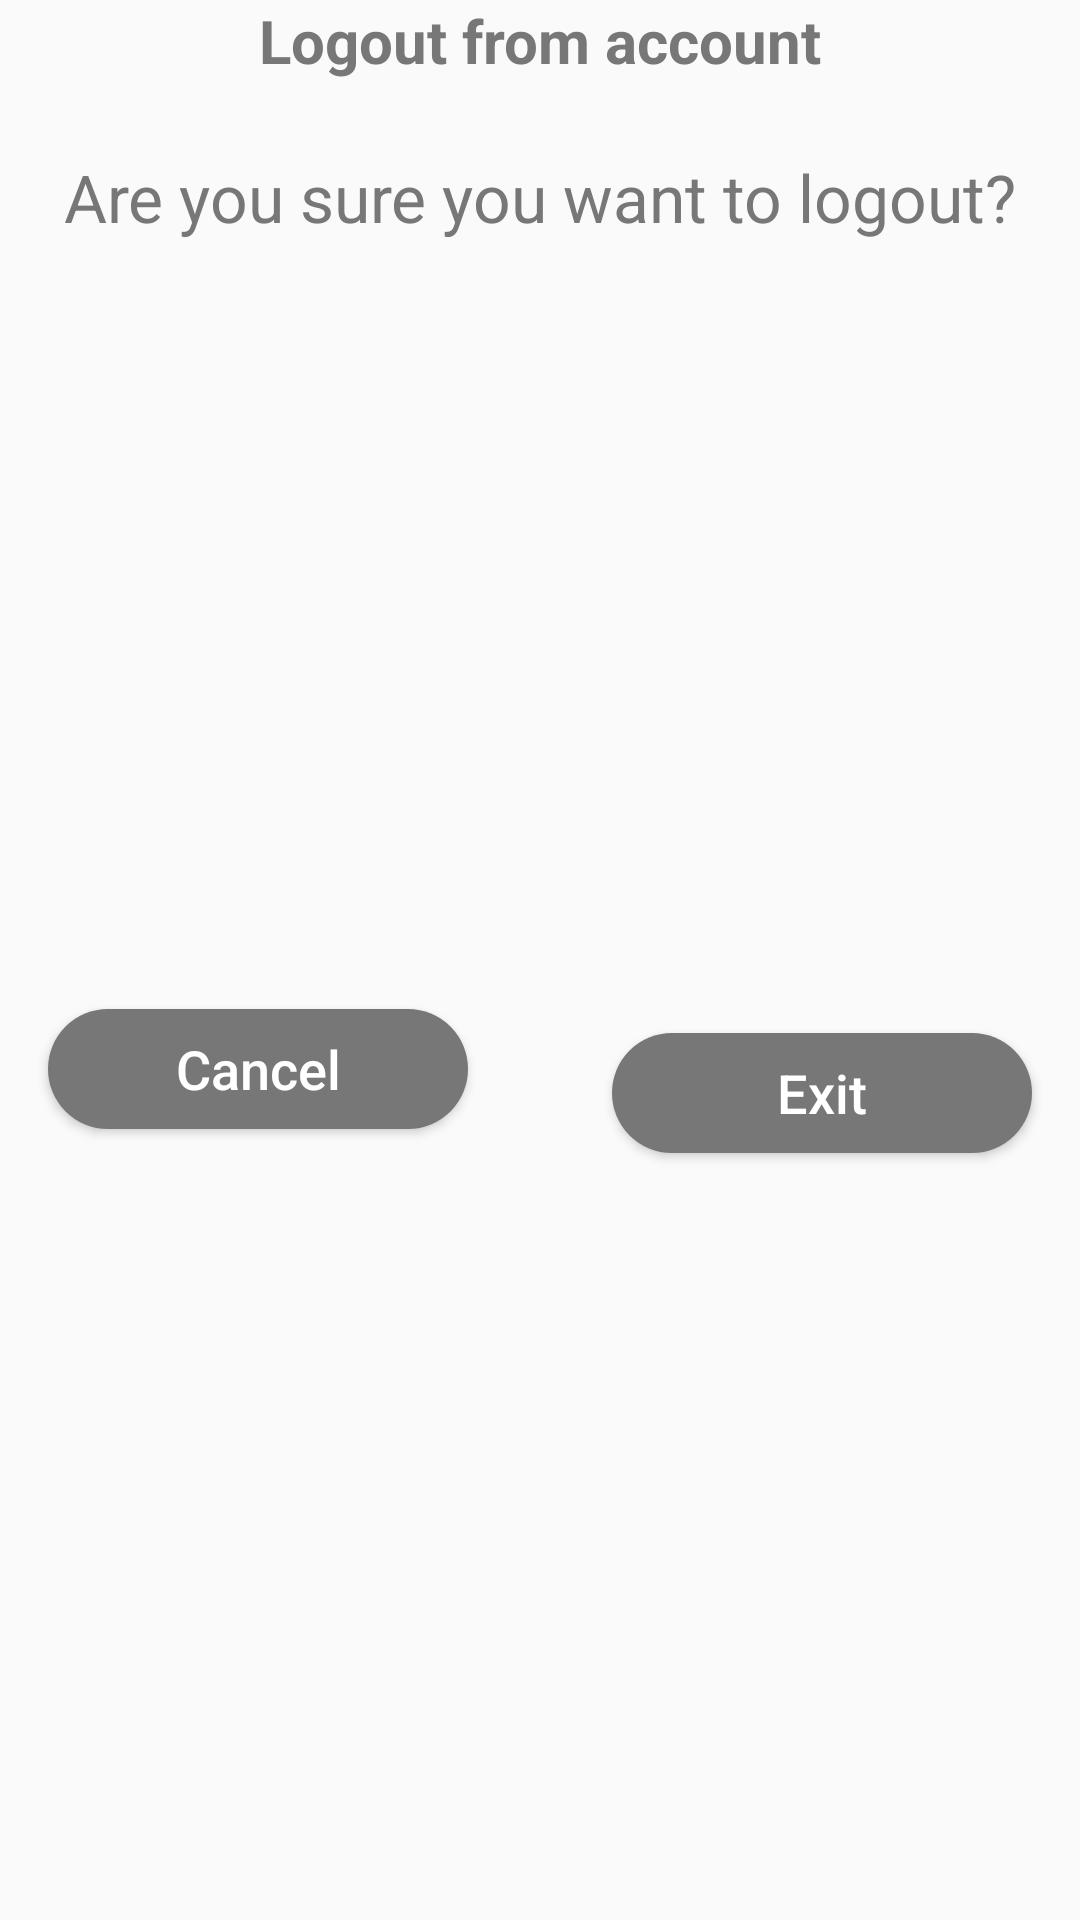

Produce the Android XML layout that renders to this screen, including the resource entries it uses.
<!-- AndroidManifest.xml: application theme AppTheme -->
<!-- res/layout/dialog_logout.xml -->
<?xml version="1.0" encoding="utf-8"?>
<androidx.constraintlayout.widget.ConstraintLayout xmlns:android="http://schemas.android.com/apk/res/android"
    xmlns:app="http://schemas.android.com/apk/res-auto"
    android:background="@drawable/dialog_background"
    android:layout_width="match_parent"
    android:layout_height="match_parent" >

    <TextView
        android:id="@+id/dialogTitleTV"
        style="@style/DialogTitleStyle"
        android:text="@string/profile_message_exit_title"
        app:layout_constraintEnd_toEndOf="parent"
        app:layout_constraintStart_toStartOf="parent"
        app:layout_constraintTop_toTopOf="parent" />

    <TextView
        android:id="@+id/textView"
        android:layout_width="0dp"
        android:layout_height="wrap_content"
        android:layout_marginStart="16dp"
        android:layout_marginTop="24dp"
        android:layout_marginEnd="16dp"
        android:text="@string/profile_message_exit"
        android:textColor="@color/colorPrimary"
        android:textSize="22sp"
        android:gravity="center_horizontal"
        app:layout_constraintEnd_toEndOf="parent"
        app:layout_constraintStart_toStartOf="parent"
        app:layout_constraintTop_toBottomOf="@+id/dialogTitleTV" />

    <Button
        android:id="@+id/exitButton"
        style="@style/AuthButton"
        android:layout_width="0dp"
        android:layout_marginStart="24dp"
        android:layout_marginTop="24dp"
        android:layout_marginEnd="@dimen/activity_horizontal_margin"
        android:layout_marginBottom="16dp"
        android:text="@string/profile_message_exit_button"
        app:layout_constraintBottom_toBottomOf="parent"
        app:layout_constraintEnd_toEndOf="parent"
        app:layout_constraintStart_toEndOf="@+id/cancelButton"
        app:layout_constraintTop_toBottomOf="@+id/textView" />

    <Button
        android:id="@+id/cancelButton"
        style="@style/AuthButton"
        android:layout_width="0dp"
        android:layout_marginStart="@dimen/activity_horizontal_margin"
        android:layout_marginEnd="24dp"
        android:text="@string/profile_message_cancel_button"
        app:layout_constraintBottom_toBottomOf="@+id/exitButton"
        app:layout_constraintEnd_toStartOf="@+id/exitButton"
        app:layout_constraintStart_toStartOf="parent"
        app:layout_constraintTop_toTopOf="@+id/exitButton" />

</androidx.constraintlayout.widget.ConstraintLayout>
<!-- resources referenced by this layout -->
<resources>
  <color name="colorPrimary">#777777</color>
  <dimen name="activity_horizontal_margin">16dp</dimen>
  <string name="profile_message_cancel_button">Cancel</string>
  <string name="profile_message_exit">Are you sure you want to logout?</string>
  <string name="profile_message_exit_button">Exit</string>
  <string name="profile_message_exit_title">Logout from account</string>
  <style name="AuthButton" parent="Widget.AppCompat.Button">
          <item name="android:layout_width">@dimen/auth_button_width</item>
          <item name="android:layout_height">@dimen/auth_button_height</item>
          <item name="android:layout_marginStart">@dimen/app_base_margin_start</item>
          <item name="android:layout_marginEnd">@dimen/app_base_margin_end</item>
          <item name="android:layout_marginBottom">@dimen/app_base_margin_bottom</item>
          <item name="android:layout_gravity">center</item>
          <item name="android:gravity">center</item>
          <item name="android:background">@drawable/button_standard</item>
          <item name="android:textColor">@color/white</item>
          <item name="android:textAllCaps">false</item>
          <item name="android:textSize">18sp</item>
      </style>
  <style name="DialogTitleStyle">
          <item name="android:layout_width">match_parent</item>
          <item name="android:layout_height">wrap_content</item>
          <item name="android:gravity">center</item>
          <item name="android:textColor">@color/colorPrimary</item>
          <item name="android:textSize">20sp</item>
          <item name="android:textStyle">bold</item>
      </style>
  <style name="AppTheme" parent="Theme.AppCompat.Light.DarkActionBar">
          
          <item name="colorPrimary">@color/colorPrimary</item>
          <item name="colorPrimaryDark">@color/colorPrimaryDark</item>
          <item name="colorAccent">@color/colorAccent</item>
      </style>
  <dimen name="auth_button_width">0dp</dimen>
  <dimen name="auth_button_height">40dp</dimen>
  <dimen name="app_base_margin_start">16dp</dimen>
  <dimen name="app_base_margin_end">16dp</dimen>
  <dimen name="app_base_margin_bottom">16dp</dimen>
  <!-- drawable button_standard (drawable) -->
  <?xml version="1.0" encoding="utf-8"?>
  <selector xmlns:android="http://schemas.android.com/apk/res/android">
      <item android:state_pressed="false">
          <shape>
              <corners android:radius="25dp" />
              <solid android:color="@color/colorPrimary" />
          </shape>
      </item>
      <item android:state_pressed="true">
          <shape android:shape="rectangle">
              <corners android:radius="25dp" />
              <solid android:color="@color/colorPrimaryDark" />
          </shape>
      </item>
  </selector>
  <color name="white">#FFFFFF</color>
  <color name="colorPrimaryDark">#4C4C4C</color>
  <color name="colorAccent">#03DAC5</color>
</resources>
